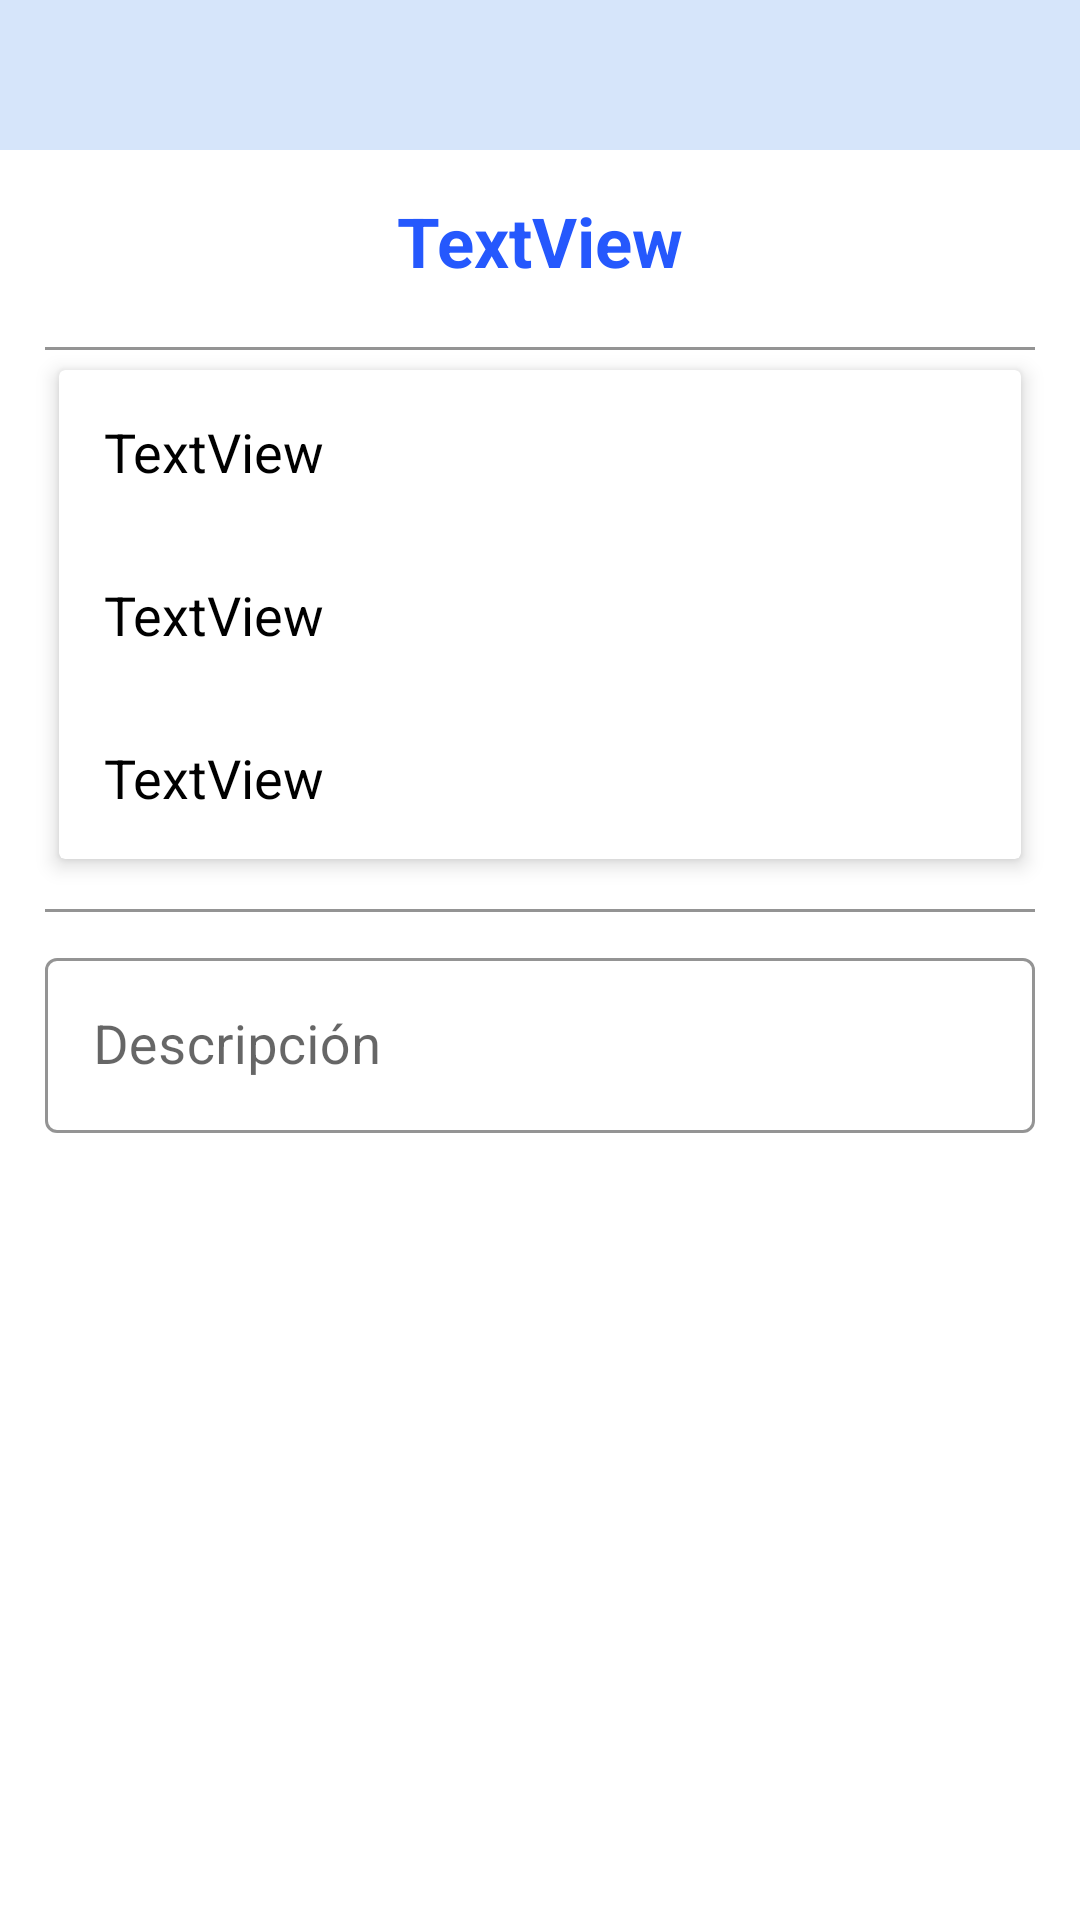

Produce the Android XML layout that renders to this screen, including the resource entries it uses.
<!-- AndroidManifest.xml: application theme Theme.MiniBar -->
<!-- res/layout/activity_confirmar_re.xml -->
<?xml version="1.0" encoding="utf-8"?>
<androidx.constraintlayout.widget.ConstraintLayout xmlns:android="http://schemas.android.com/apk/res/android"
    xmlns:app="http://schemas.android.com/apk/res-auto"
    xmlns:tools="http://schemas.android.com/tools"
    android:layout_width="match_parent"
    android:layout_height="match_parent"
    tools:context=".Vista.AdministradorEmpleado.ConfirmarRE">

    <LinearLayout
        android:layout_width="match_parent"
        android:layout_height="wrap_content"
        android:orientation="vertical"
        app:layout_constraintTop_toTopOf="parent"
        >

        <com.google.android.material.appbar.AppBarLayout
            android:layout_width="match_parent"
            android:layout_height="50dp">

            <com.google.android.material.appbar.MaterialToolbar
                android:layout_width="match_parent"
                android:layout_height="match_parent"
                android:background="@color/azulPalido">

                <Button
                    android:id="@+id/btnRegresarCRE"
                    style="@style/Widget.Material3.Button.TextButton"
                    android:layout_width="50dp"
                    android:layout_height="50dp"
                    android:drawableLeft="@drawable/ic_icono_regresar"
                    android:drawableTint="@color/azulOscuro"
                    app:rippleColor="@color/azulClaro" />

                <TextView
                    android:id="@+id/tvAppBarCRE"
                    android:layout_width="wrap_content"
                    android:layout_height="wrap_content"
                    android:text=""
                    android:textColor="@color/azulOscuro"
                    android:textSize="20sp" />
            </com.google.android.material.appbar.MaterialToolbar>

        </com.google.android.material.appbar.AppBarLayout>



        <TextView
            android:id="@+id/tvEnunciadoCRE"
            android:layout_width="wrap_content"
            android:layout_height="wrap_content"
            android:layout_margin="15dp"
            android:layout_gravity="center_horizontal"
            android:text="TextView"
            android:textColor="@color/azulOscuro"
            android:textSize="23sp"
            android:textStyle="bold" />

        <ScrollView
            android:layout_width="match_parent"
            android:layout_height="match_parent">

            <LinearLayout
                android:layout_width="match_parent"
                android:layout_height="wrap_content"
                android:orientation="vertical" >

                <View
                    android:layout_width="match_parent"
                    android:layout_height="1dp"
                    android:layout_marginLeft="15dp"
                    android:layout_marginTop="5dp"
                    android:layout_marginRight="15dp"
                    android:background="@color/grisFondo" />

                <androidx.cardview.widget.CardView
                    android:layout_width="match_parent"
                    android:layout_height="wrap_content"
                    android:layout_marginLeft="15dp"
                    android:layout_marginRight="15dp"
                    android:animateLayoutChanges="false"
                    app:cardElevation="4dp"
                    app:cardUseCompatPadding="true">

                    <LinearLayout
                        android:layout_width="match_parent"
                        android:layout_height="match_parent"
                        android:orientation="vertical">

                        <TextView
                            android:id="@+id/tvProductoCRE"
                            android:layout_width="wrap_content"
                            android:layout_height="wrap_content"
                            android:layout_margin="15dp"
                            android:text="TextView"
                            android:textColor="@color/black"
                            android:textSize="18sp" />

                        <TextView
                            android:id="@+id/tvCantidadCRE"
                            android:layout_width="wrap_content"
                            android:layout_height="wrap_content"
                            android:layout_margin="15dp"
                            android:text="TextView"
                            android:textColor="@color/black"
                            android:textSize="18sp" />

                        <TextView
                            android:id="@+id/tvPrecioUnitarioCRE"
                            android:layout_width="wrap_content"
                            android:layout_height="wrap_content"
                            android:layout_margin="15dp"
                            android:text="TextView"
                            android:textColor="@color/black"
                            android:textSize="18sp" />
                    </LinearLayout>

                </androidx.cardview.widget.CardView>

                <View
                    android:layout_width="match_parent"
                    android:layout_height="1dp"
                    android:layout_marginLeft="15dp"
                    android:layout_marginTop="10dp"
                    android:layout_marginRight="15dp"
                    android:background="@color/grisFondo" />

                <com.google.android.material.textfield.TextInputLayout
                    style="@style/Widget.MaterialComponents.TextInputLayout.OutlinedBox"
                    android:layout_width="match_parent"
                    android:layout_height="wrap_content"
                    android:layout_marginTop="10dp"
                    android:layout_marginRight="15dp"
                    android:layout_marginLeft="15dp"
                    android:hint="Descripción"
                    app:boxStrokeColor="@color/azul"
                    app:hintTextColor="@color/azul">

                    <com.google.android.material.textfield.TextInputEditText
                        android:id="@+id/edtDescripcionCRE"
                        android:layout_width="match_parent"
                        android:layout_height="match_parent"
                        android:enabled="false"
                        android:inputType="textMultiLine"
                        android:textColor="@color/azulOscuro"
                        android:textSize="18sp" />

                </com.google.android.material.textfield.TextInputLayout>

                <Button
                    android:id="@+id/btnConfirmarCRE"
                    style="@style/Widget.Material3.Button"
                    android:layout_width="200dp"
                    android:layout_height="50dp"
                    android:layout_gravity="center"
                    android:layout_margin="15dp"
                    android:backgroundTint="@color/azul"
                    app:rippleColor="@color/azulVerde"
                    android:text=""
                    android:textSize="18sp"  />
            </LinearLayout>
        </ScrollView>
    </LinearLayout>



</androidx.constraintlayout.widget.ConstraintLayout>
<!-- resources referenced by this layout -->
<resources>
  <color name="azul">#4D77FF</color>
  <color name="azulClaro">#56BBF1</color>
  <color name="azulOscuro">#2558FD</color>
  <color name="azulPalido">#D6E5FA</color>
  <color name="azulVerde">#5EE6EB</color>
  <color name="black">#FF000000</color>
  <color name="grisFondo">#949494</color>
  <style name="Theme.MiniBar" parent="Theme.MaterialComponents.Light.NoActionBar">
          
          
          
          
          
          
          
          <item name="android:statusBarColor" tools:targetApi="l">@color/azulClaro</item>
      </style>
</resources>
